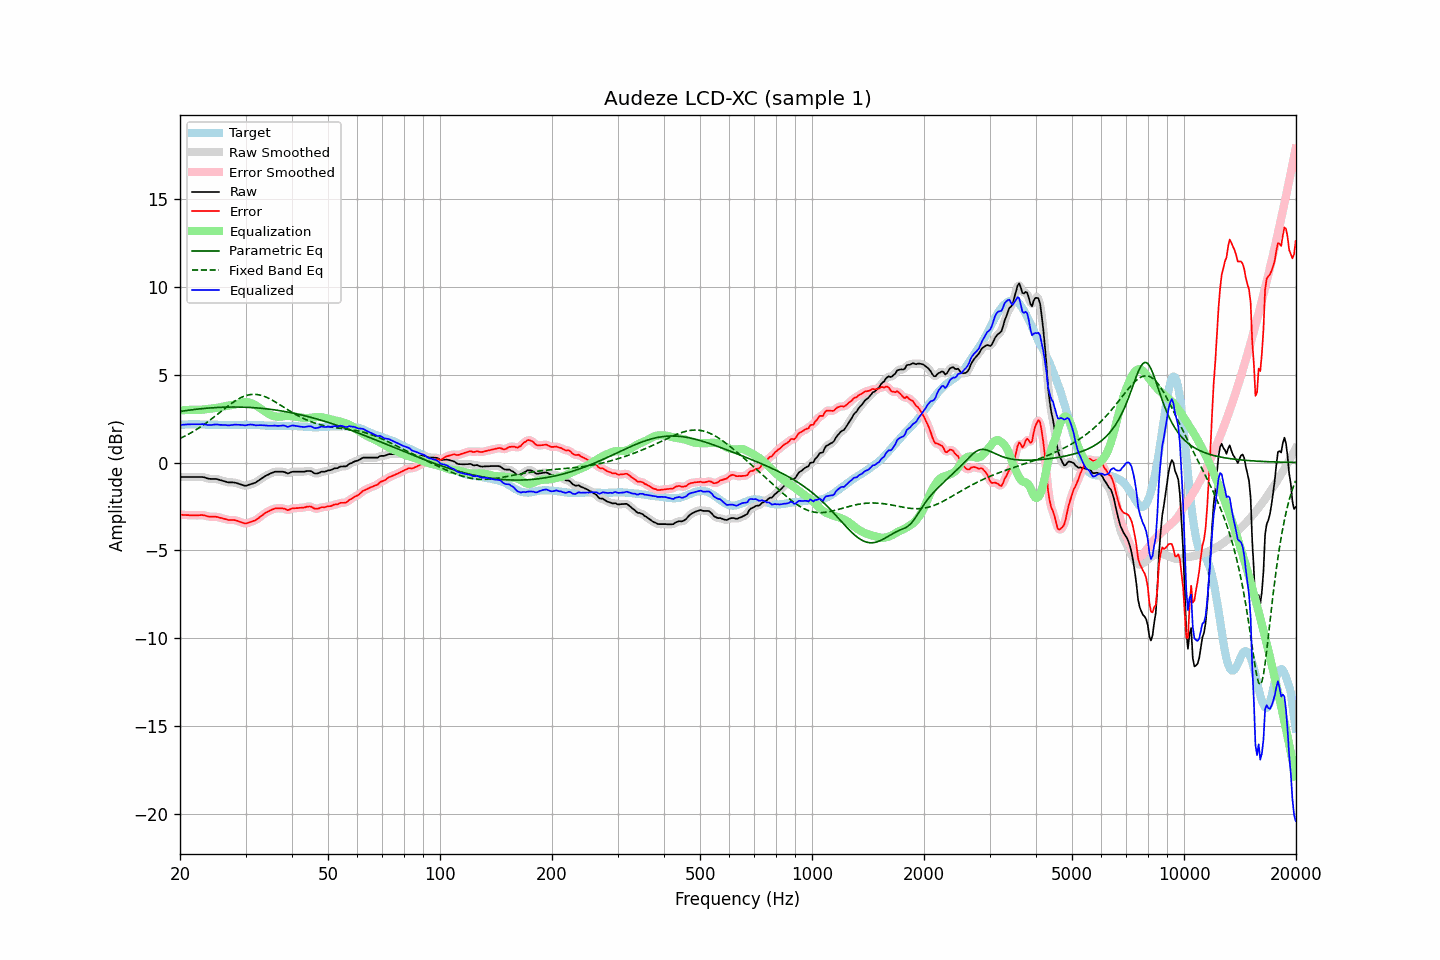

Data behind this chart, as committed beside it:
frequency, raw, error, smoothed, error_smoothed, equalization, parametric_eq, fixed_band_eq, equalized_raw, equalized_smoothed, target
20.00, -0.82, -2.96, -0.82, -2.96, 2.96, 2.91, 1.37, 2.14, 2.14, 2.14
20.20, -0.82, -2.97, -0.82, -2.97, 2.97, 2.92, 1.41, 2.15, 2.15, 2.15
20.40, -0.82, -2.98, -0.82, -2.98, 2.98, 2.93, 1.46, 2.15, 2.15, 2.16
20.61, -0.82, -2.98, -0.82, -2.98, 2.98, 2.95, 1.50, 2.16, 2.16, 2.16
20.81, -0.82, -2.99, -0.82, -2.99, 2.99, 2.96, 1.55, 2.17, 2.17, 2.17
21.02, -0.82, -2.99, -0.82, -2.99, 2.99, 2.97, 1.60, 2.17, 2.17, 2.17
21.23, -0.82, -3.00, -0.82, -3.00, 3.00, 2.98, 1.65, 2.17, 2.17, 2.18
21.44, -0.82, -3.00, -0.82, -3.00, 3.00, 3.00, 1.70, 2.18, 2.18, 2.18
21.66, -0.82, -3.00, -0.82, -3.00, 3.00, 3.01, 1.75, 2.18, 2.18, 2.18
21.87, -0.82, -3.00, -0.82, -3.00, 3.00, 3.02, 1.81, 2.18, 2.18, 2.18
22.09, -0.82, -3.01, -0.82, -3.00, 3.00, 3.03, 1.86, 2.17, 2.17, 2.19
22.31, -0.82, -3.01, -0.82, -3.00, 2.99, 3.04, 1.92, 2.17, 2.17, 2.19
22.54, -0.82, -3.00, -0.82, -3.00, 3.00, 3.05, 1.98, 2.17, 2.18, 2.18
22.76, -0.82, -2.99, -0.82, -2.99, 3.00, 3.06, 2.04, 2.18, 2.18, 2.16
22.99, -0.82, -2.99, -0.83, -2.99, 3.01, 3.07, 2.10, 2.19, 2.18, 2.16
23.22, -0.84, -3.01, -0.84, -3.00, 3.02, 3.08, 2.17, 2.18, 2.18, 2.16
23.45, -0.87, -3.03, -0.87, -3.03, 3.03, 3.09, 2.23, 2.16, 2.16, 2.15
23.69, -0.90, -3.05, -0.90, -3.05, 3.04, 3.09, 2.30, 2.14, 2.14, 2.15
23.92, -0.92, -3.07, -0.92, -3.07, 3.05, 3.10, 2.37, 2.13, 2.13, 2.15
24.16, -0.93, -3.08, -0.93, -3.08, 3.06, 3.11, 2.44, 2.13, 2.13, 2.15
24.40, -0.93, -3.08, -0.93, -3.08, 3.08, 3.11, 2.51, 2.14, 2.14, 2.15
24.65, -0.93, -3.08, -0.93, -3.08, 3.09, 3.12, 2.58, 2.16, 2.16, 2.15
24.89, -0.93, -3.08, -0.93, -3.08, 3.10, 3.13, 2.65, 2.17, 2.16, 2.15
25.14, -0.94, -3.09, -0.95, -3.10, 3.11, 3.13, 2.72, 2.17, 2.16, 2.15
25.39, -0.97, -3.11, -0.97, -3.11, 3.12, 3.14, 2.79, 2.15, 2.15, 2.14
25.65, -1.00, -3.14, -1.00, -3.14, 3.14, 3.14, 2.87, 2.14, 2.14, 2.14
25.91, -1.02, -3.16, -1.02, -3.16, 3.16, 3.14, 2.94, 2.14, 2.14, 2.14
26.16, -1.05, -3.19, -1.05, -3.19, 3.19, 3.15, 3.01, 2.14, 2.14, 2.14
26.43, -1.07, -3.21, -1.08, -3.21, 3.21, 3.15, 3.09, 2.14, 2.13, 2.14
26.69, -1.10, -3.24, -1.10, -3.24, 3.23, 3.15, 3.16, 2.13, 2.12, 2.14
26.96, -1.13, -3.27, -1.12, -3.26, 3.24, 3.15, 3.23, 2.11, 2.12, 2.14
27.23, -1.13, -3.27, -1.13, -3.27, 3.25, 3.16, 3.30, 2.12, 2.12, 2.14
27.50, -1.13, -3.27, -1.13, -3.27, 3.27, 3.16, 3.36, 2.13, 2.13, 2.14
27.77, -1.13, -3.27, -1.13, -3.27, 3.28, 3.16, 3.43, 2.15, 2.15, 2.13
28.05, -1.14, -3.28, -1.14, -3.28, 3.30, 3.16, 3.49, 2.15, 2.15, 2.13
28.33, -1.16, -3.29, -1.16, -3.30, 3.32, 3.16, 3.55, 2.15, 2.15, 2.13
28.62, -1.19, -3.32, -1.19, -3.33, 3.34, 3.16, 3.60, 2.15, 2.15, 2.13
28.90, -1.22, -3.36, -1.22, -3.36, 3.37, 3.16, 3.65, 2.15, 2.15, 2.14
29.19, -1.25, -3.39, -1.25, -3.39, 3.39, 3.15, 3.70, 2.14, 2.14, 2.14
29.48, -1.28, -3.42, -1.29, -3.43, 3.41, 3.15, 3.74, 2.13, 2.13, 2.14
29.78, -1.31, -3.46, -1.31, -3.45, 3.43, 3.15, 3.78, 2.12, 2.12, 2.15
30.08, -1.32, -3.47, -1.31, -3.46, 3.44, 3.14, 3.81, 2.11, 2.12, 2.15
30.38, -1.29, -3.44, -1.30, -3.44, 3.43, 3.14, 3.83, 2.14, 2.14, 2.15
30.68, -1.26, -3.41, -1.27, -3.41, 3.42, 3.14, 3.85, 2.16, 2.15, 2.15
30.99, -1.23, -3.38, -1.23, -3.38, 3.39, 3.13, 3.87, 2.16, 2.16, 2.14
31.30, -1.20, -3.34, -1.20, -3.35, 3.36, 3.13, 3.88, 2.15, 2.15, 2.14
31.61, -1.17, -3.31, -1.17, -3.31, 3.31, 3.12, 3.88, 2.14, 2.14, 2.14
31.93, -1.14, -3.28, -1.13, -3.27, 3.26, 3.11, 3.88, 2.12, 2.12, 2.14
32.24, -1.08, -3.21, -1.08, -3.22, 3.20, 3.11, 3.87, 2.12, 2.12, 2.13
32.57, -1.02, -3.15, -1.02, -3.15, 3.14, 3.10, 3.85, 2.12, 2.12, 2.13
32.89, -0.95, -3.08, -0.95, -3.08, 3.08, 3.09, 3.83, 2.13, 2.12, 2.13
33.22, -0.89, -3.01, -0.89, -3.01, 3.01, 3.08, 3.81, 2.12, 2.12, 2.11
33.55, -0.83, -2.94, -0.83, -2.94, 2.95, 3.07, 3.78, 2.12, 2.12, 2.11
33.89, -0.77, -2.87, -0.77, -2.88, 2.88, 3.06, 3.74, 2.11, 2.11, 2.10
34.23, -0.72, -2.82, -0.72, -2.82, 2.83, 3.05, 3.70, 2.10, 2.10, 2.10
34.57, -0.68, -2.78, -0.68, -2.77, 2.77, 3.04, 3.66, 2.09, 2.10, 2.10
34.92, -0.63, -2.73, -0.63, -2.73, 2.73, 3.03, 3.62, 2.09, 2.09, 2.10
35.27, -0.59, -2.69, -0.59, -2.69, 2.69, 3.02, 3.57, 2.09, 2.09, 2.09
35.62, -0.56, -2.65, -0.56, -2.65, 2.65, 3.01, 3.52, 2.09, 2.10, 2.09
35.97, -0.52, -2.61, -0.53, -2.62, 2.63, 2.99, 3.46, 2.11, 2.10, 2.09
... 635 more rows
